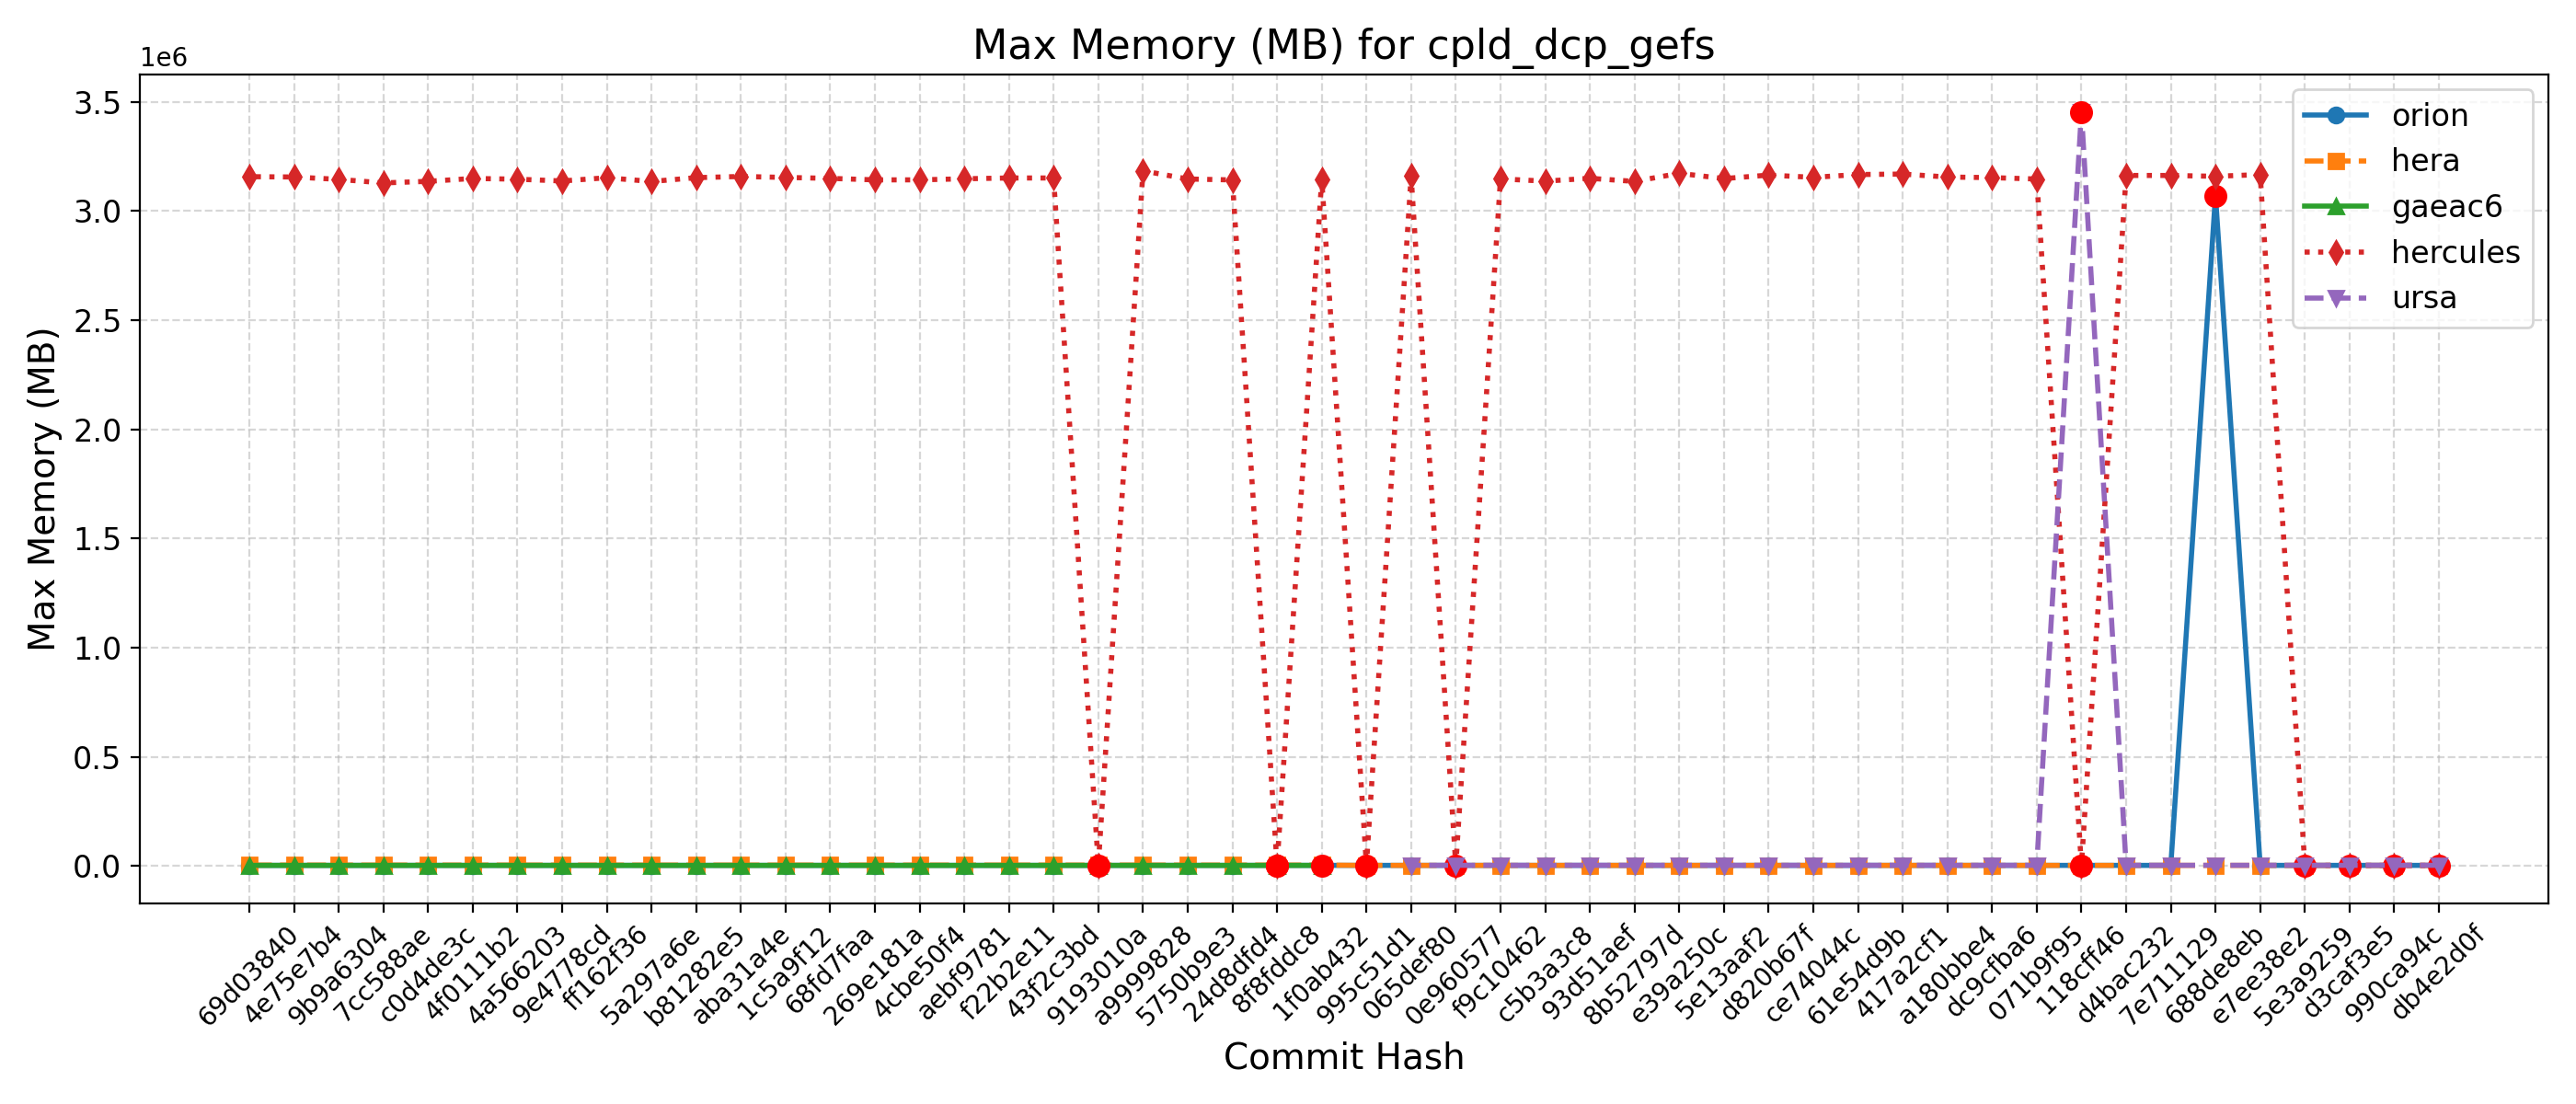

Data behind this chart, as committed beside it:
Hash, Date, Message, orion, hera, gaeac6, hercules, derecho, ursa, wcoss2, acorn
db4e2d0f, 2025-09-18, Replace icplocn2atm (integer) with use_o…, 3083, 3041, , 3173, , 3482, , 
990ca94c, 2025-09-16, Update tests such that LSM and LANDICE a…, 3083, 3042, , 3154, , 3468, , 
d3caf3e5, 2025-09-15, update mom6 to its main repo. 20250818 c…, 3081, 3047, , 3175, , 3463, , 
5e3a9259, 2025-09-10, Introduce tuning parameter for convectiv…, 3082, 3022, , 3164, , 3485, , 
e7ee38e2, 2025-09-08, Scale-aware 3DTKE EDMF and TTE-EDMF GFS …, 3085, 3061, , 3166620, , 3483, , 
688de8eb, 2025-09-04, Fix default cdmbgwd settings (#2788), 3070676, 3020, , 3158780, , 3455, , 
7e711129, 2025-09-02, Use container with spack stack 1.9.2 (#2…, 3082, 3064, , 3162664, , 3474, , 
d4bac232, 2025-08-29, MPAS dycore + Atmosphere Generalization …, 3082, 3064, , 3162664, , 3474, , 
118cff46, 2025-08-25, Add FV3 grid mask for regional domains t…, 3089, 3060, , 3153, , 3453780, , 
071b9f95, 2025-08-22, Fix Restart IAU and Ultra-Low Reproducib…, 3077, 3071, , 3146352, , 3479, , 
dc9cfba6, 2025-08-19, Update CICE through 2025-07 and switch t…, 3050, 3067, , 3152688, , 3475, , 
a180bbe4, 2025-08-15, FV3: Fix Prate_avg and UPP call freq + F…, 3079, 3060, , 3155512, , 3483, , 
417a2cf1, 2025-08-13, Fix conus13km tests restart and decompos…, 3080, 3068, , 3169020, , 3473, , 
61e54d9b, 2025-08-11, Add two-way ocean-wave coupling feature …, 3078, 3069, , 3166892, , 3443, , 
ce74044c, 2025-08-06, Create a user-friendly "process model" t…, 3094, 3042, , 3154092, , 3454, , 
d820b67f, 2025-08-01, Update GOCART to v2.4.3 (#2819), 3082, 3066, , 3164300, , 3460, , 
5e13aaf2, 2025-07-29, Update DATM meshes and switch to bilinea…, 3078, 3076, , 3148356, , 3456, , 
e39a250c, 2025-07-24, Update FV3 hash to include UPP ss192/Urs…, 3080, 3072, , 3172352, , 3435, , 
8b52797d, 2025-07-21, Combination of 2684,2707,2771 (MERRA2 3-…, 3072, 3069, , 3135476, , 3434, , 
93d51aef, 2025-07-17, Exporting Canopy Variables from AQM to F…, 3077, 3070, , 3149652, , 3466, , 
c5b3a3c8, 2025-07-14, GFDLMP-v3 and TEMPO MP microphysics (#25…, 3070, 3052, , 3136628, , 3439, , 
f9c10462, 2025-07-11, Combination of several CCPP-physics PRs …, 3079, 3044, , 3146964, , 3460, , 
0e960577, 2025-07-09, Combination #2777 (maintask writes CMEPS…, 3066, 3069, , 3141, , 3458, , 
065def80, 2025-07-07, Port UFS-WM to Ursa (#2471), 3075, 3068, , 3159892, , 3443, , 
995c51d1, 2025-07-03, Upgrade UFS-WM to spack-stack/1.9.2 (#26…, 3075, 3068, , 3150, , , , 
1f0ab432, 2025-07-01, Reduce WW3 memory use (#2624), 3082, 4394, 3093, 3146680, , , , 
8f8fddc8, 2025-06-30, Bring in scale-aware 3DTKE related chang…, 3072, 4410, 3089, 3162, , , , 
24d8dfd4, 2025-06-26, Slight modification in orographic gravit…, 3067, 4397, 3081, 3142220, , , , 
5750b9e3, 2025-06-20, gcycle update (#2747), 3069, 4399, 3074, 3146460, , , , 
a9999828, 2025-06-12, Add a new parameter in dycore to control…, 3075, 4404, 3072, 3183684, , , , 
9193010a, 2025-06-06, In Noah-MP, set zero for canopy liquid a…, 3068, 4399, 3069, 3139, , , , 
43f2c3bd, 2025-06-04, Urgent Documentation Update for HSD Capa…, 3068, 4396, 3071, 3151072, , , , 
f22b2e11, 2025-06-02, Bug fix for surface roughness calculatio…, 3068, 4396, 3071, 3151072, , , , 
aebf9781, 2025-05-27, Fix bug to improve wave initialization b…, 3071, 4384, 3070, 3147452, , , , 
4cbe50f4, 2025-05-23, Add idealized, regional tropical cyclone…, 3077, 4347, 3076, 3142496, , , , 
269e181a, 2025-05-23, Add GFSv17 IAU restart tests without wav…, 3077, 4347, 3076, 3142496, , , , 
68fd7faa, 2025-05-15, Enable Hera, Hercules Gnu tests: cpld_de…, 3071, 4373, 3079, 3149280, , , , 
1c5a9f12, 2025-05-09, Add "ultra low" coupled configurations t…, 3071, 4398, 3079, 3153620, , , , 
aba31a4e, 2025-05-06, Resolve miscellaneous WM issues and upda…, 3069, 4351, 3077, 3158056, , , , 
b81282e5, 2025-05-05, Switch to vector remapping and bilinear …, 3069, 4351, 3077, 3152580, , , , 
5a297a6e, 2025-05-02, improve coupled model startup cost for w…, 3068, 4358, 3070, 3135156, , , , 
ff162f36, 2025-05-01, NSSL MP scheme updates + Stochastic Phys…, 3057, 4363, 3076, 3152156, , , , 
9e4778cd, 2025-04-25, Loosen restriction on optional arguments…, 3064, 4346, 3075, 3137424, , , , 
4a566203, 2025-04-23, CMake Atmosphere Dycore Generalization +…, 3061, 4370, 3070, 3145588, , , , 
4f0111b2, 2025-04-21, Add CMEPS log file at restart write; IAU…, 3059, 4374, 3070, 3148908, , , , 
c0d4de3c, 2025-04-18, Update mom6 to its main repository 20250…, 3063, 4352, 3070, 3135780, , , , 
7cc588ae, 2025-04-16, Add PIO configuration variables for CMEP…, 3070, 4397, 3075, 3128496, , , , 
9b9a6304, 2025-04-11, Memcheck fixes (#2655), 3056, 4390, 3070, 3144768, , , , 
4e75e7b4, 2025-04-10, Update upp submodule to the latest UPP (…, 3044, 4420, 3080, 3155600, , , , 
69d03840, 2025-04-07, Use ESMF Redist instead of Remap for FV3…, 3061, 4374, 3075, 3157088, , , , 
